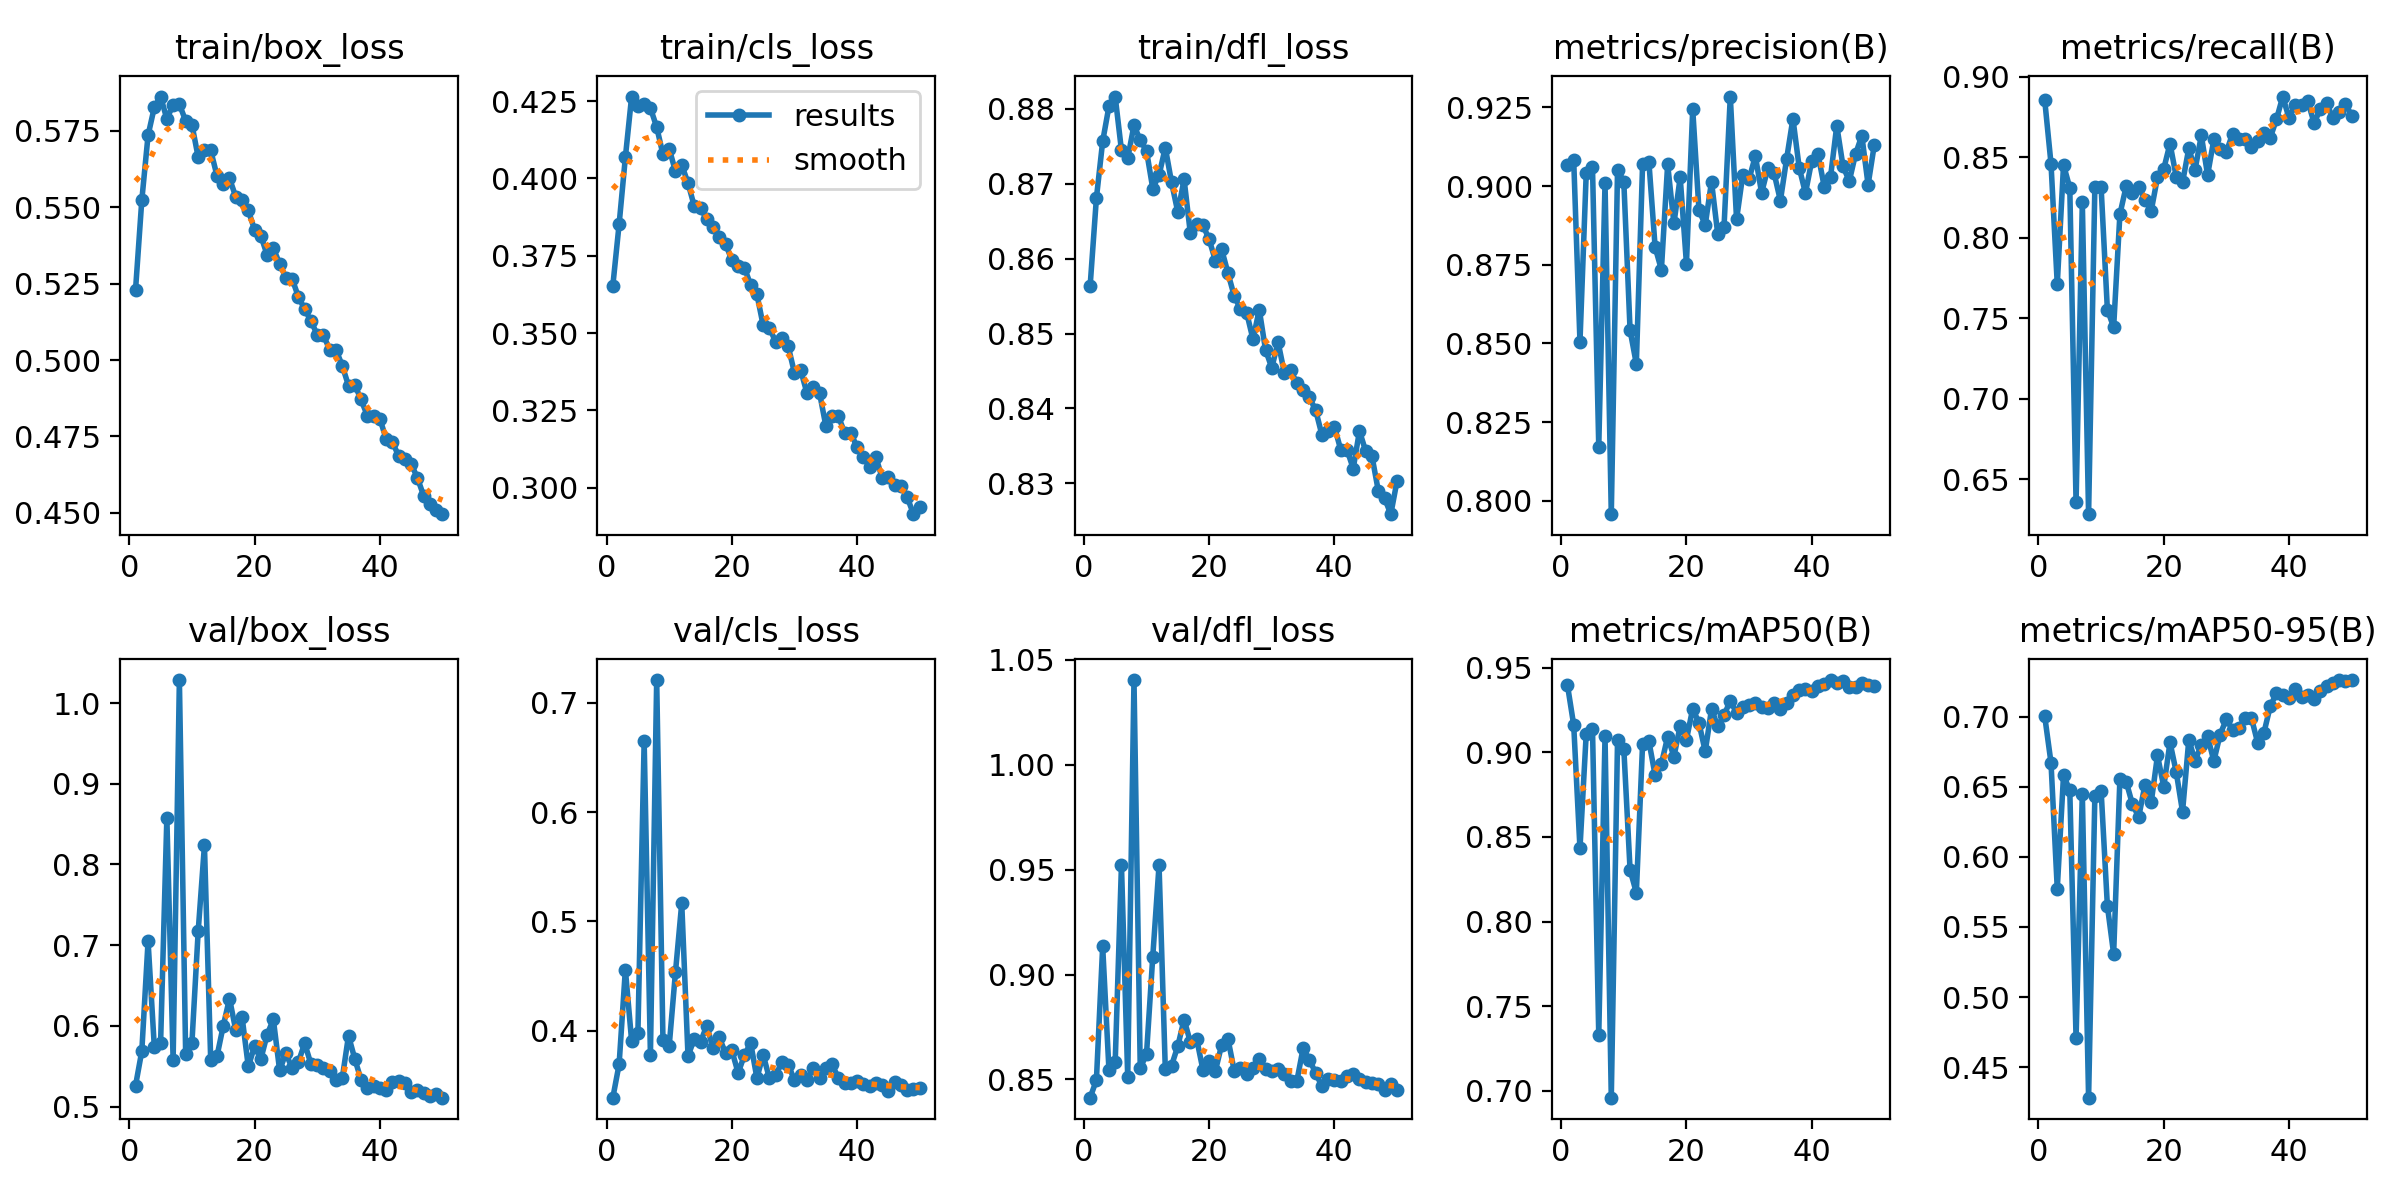

The file beside this chart, header and first rows:
epoch, train/box_loss, train/cls_loss, train/dfl_loss, metrics/precision(B), metrics/recall(B), metrics/mAP50(B), metrics/mAP50-95(B), val/box_loss, val/cls_loss, val/dfl_loss, lr/pg0, lr/pg1, lr/pg2
1, 0.523, 0.3654, 0.8564, 0.9067, 0.8855, 0.9398, 0.7002, 0.5259, 0.3389, 0.8413, 0.0005543, 0.0005543, 0.0005543
2, 0.5523, 0.3851, 0.8681, 0.9083, 0.8461, 0.9162, 0.6671, 0.5687, 0.3693, 0.8497, 0.001088, 0.001088, 0.001088
3, 0.5735, 0.4068, 0.8757, 0.8505, 0.7712, 0.8432, 0.5773, 0.7049, 0.456, 0.9134, 0.0016, 0.0016, 0.0016
4, 0.5827, 0.4265, 0.8803, 0.9041, 0.8453, 0.9111, 0.6583, 0.5734, 0.3906, 0.8548, 0.001568, 0.001568, 0.001568
5, 0.5862, 0.4234, 0.8816, 0.906, 0.8311, 0.9138, 0.6473, 0.5789, 0.3976, 0.8583, 0.001568, 0.001568, 0.001568
6, 0.5788, 0.4242, 0.8744, 0.8172, 0.6355, 0.733, 0.4707, 0.858, 0.6648, 0.9521, 0.001535, 0.001535, 0.001535
7, 0.5835, 0.4227, 0.8734, 0.9009, 0.822, 0.9094, 0.6451, 0.5577, 0.3782, 0.8511, 0.001502, 0.001502, 0.001502
8, 0.5836, 0.4166, 0.8778, 0.7957, 0.6282, 0.6959, 0.4282, 1.029, 0.7207, 1.04, 0.001469, 0.001469, 0.001469
9, 0.5782, 0.4078, 0.8758, 0.9053, 0.8314, 0.9074, 0.6431, 0.5654, 0.3917, 0.8554, 0.001436, 0.001436, 0.001436
10, 0.577, 0.4096, 0.8744, 0.9014, 0.8313, 0.9022, 0.6472, 0.5787, 0.3864, 0.8621, 0.001403, 0.001403, 0.001403
11, 0.5663, 0.4023, 0.8694, 0.8542, 0.7554, 0.8306, 0.5651, 0.717, 0.4537, 0.9086, 0.00137, 0.00137, 0.00137
12, 0.5686, 0.4043, 0.8711, 0.8435, 0.7444, 0.8171, 0.5308, 0.8236, 0.5166, 0.9521, 0.001337, 0.001337, 0.001337
13, 0.5685, 0.3985, 0.8748, 0.9071, 0.8146, 0.9052, 0.6556, 0.5575, 0.377, 0.8549, 0.001304, 0.001304, 0.001304
14, 0.5603, 0.391, 0.8702, 0.9078, 0.832, 0.9066, 0.6536, 0.5622, 0.3924, 0.8566, 0.001271, 0.001271, 0.001271
15, 0.5574, 0.3905, 0.8662, 0.8806, 0.8278, 0.8864, 0.6375, 0.5998, 0.39, 0.866, 0.001238, 0.001238, 0.001238
16, 0.5594, 0.3868, 0.8706, 0.8734, 0.8316, 0.8932, 0.6284, 0.6339, 0.4046, 0.8786, 0.001205, 0.001205, 0.001205
17, 0.5534, 0.3843, 0.8634, 0.9069, 0.8236, 0.9092, 0.6513, 0.5946, 0.3841, 0.8678, 0.001172, 0.001172, 0.001172
18, 0.5523, 0.3809, 0.8647, 0.8881, 0.8168, 0.8975, 0.6388, 0.6115, 0.394, 0.8694, 0.001139, 0.001139, 0.001139
19, 0.549, 0.3788, 0.8645, 0.9028, 0.8376, 0.9157, 0.6723, 0.5496, 0.3794, 0.8547, 0.001106, 0.001106, 0.001106
20, 0.5426, 0.3736, 0.8626, 0.8754, 0.8428, 0.9076, 0.6501, 0.5745, 0.3821, 0.8587, 0.001073, 0.001073, 0.001073
21, 0.5407, 0.3718, 0.8597, 0.9245, 0.8586, 0.9259, 0.6816, 0.5587, 0.3615, 0.8541, 0.00104, 0.00104, 0.00104
22, 0.5344, 0.3712, 0.8612, 0.8924, 0.8378, 0.9174, 0.6603, 0.5888, 0.3775, 0.8665, 0.001007, 0.001007, 0.001007
23, 0.5365, 0.3656, 0.8581, 0.8877, 0.8345, 0.9006, 0.6322, 0.6081, 0.3891, 0.8694, 0.0009739, 0.0009739, 0.0009739
24, 0.5315, 0.3625, 0.855, 0.9014, 0.8556, 0.9255, 0.6834, 0.5451, 0.3568, 0.8542, 0.0009409, 0.0009409, 0.0009409
25, 0.5269, 0.3525, 0.8533, 0.8847, 0.8423, 0.9154, 0.6686, 0.5657, 0.378, 0.8553, 0.0009078, 0.0009078, 0.0009078
26, 0.5265, 0.3515, 0.8527, 0.8871, 0.8636, 0.9219, 0.6798, 0.5476, 0.3566, 0.8527, 0.0008748, 0.0008748, 0.0008748
27, 0.5207, 0.3473, 0.8492, 0.9285, 0.839, 0.9306, 0.6859, 0.5551, 0.3592, 0.8556, 0.0008418, 0.0008418, 0.0008418
28, 0.5166, 0.3483, 0.8532, 0.8894, 0.8612, 0.9233, 0.6683, 0.5784, 0.3717, 0.8598, 0.0008088, 0.0008088, 0.0008088
29, 0.5128, 0.3457, 0.8478, 0.9037, 0.8555, 0.9266, 0.6872, 0.5527, 0.3692, 0.8549, 0.0007758, 0.0007758, 0.0007758
30, 0.5083, 0.3371, 0.8454, 0.9022, 0.8536, 0.9281, 0.6982, 0.5518, 0.3547, 0.854, 0.0007428, 0.0007428, 0.0007428
31, 0.5081, 0.3379, 0.8489, 0.9095, 0.8647, 0.929, 0.6905, 0.5482, 0.3598, 0.855, 0.0007098, 0.0007098, 0.0007098
32, 0.5034, 0.3305, 0.8448, 0.8979, 0.8617, 0.9267, 0.6917, 0.5434, 0.355, 0.8528, 0.0006768, 0.0006768, 0.0006768
33, 0.5034, 0.3327, 0.8451, 0.9057, 0.8617, 0.9261, 0.6993, 0.533, 0.3662, 0.8491, 0.0006438, 0.0006438, 0.0006438
34, 0.4982, 0.3307, 0.8434, 0.9041, 0.8564, 0.9291, 0.699, 0.5348, 0.3572, 0.8492, 0.0006108, 0.0006108, 0.0006108
35, 0.4916, 0.3201, 0.8425, 0.8954, 0.8601, 0.9257, 0.6812, 0.5878, 0.3661, 0.8649, 0.0005778, 0.0005778, 0.0005778
36, 0.4919, 0.3233, 0.8415, 0.9087, 0.8652, 0.9289, 0.6886, 0.5592, 0.3692, 0.8594, 0.0005448, 0.0005448, 0.0005448
37, 0.4871, 0.3232, 0.8398, 0.9215, 0.8621, 0.9339, 0.7073, 0.5331, 0.357, 0.8531, 0.0005118, 0.0005118, 0.0005118
38, 0.4818, 0.3178, 0.8365, 0.9059, 0.8737, 0.937, 0.7167, 0.5225, 0.3521, 0.8468, 0.0004788, 0.0004788, 0.0004788
39, 0.4818, 0.3177, 0.837, 0.8978, 0.8878, 0.9373, 0.7155, 0.5255, 0.3527, 0.8501, 0.0004458, 0.0004458, 0.0004458
40, 0.4808, 0.313, 0.8376, 0.9081, 0.8744, 0.9365, 0.7136, 0.5228, 0.3538, 0.8497, 0.0004127, 0.0004127, 0.0004127
41, 0.4743, 0.3098, 0.8345, 0.9102, 0.8828, 0.9392, 0.7199, 0.5205, 0.351, 0.8492, 0.0003797, 0.0003797, 0.0003797
42, 0.4732, 0.3068, 0.8345, 0.8998, 0.8823, 0.9405, 0.7142, 0.5306, 0.3497, 0.8518, 0.0003467, 0.0003467, 0.0003467
43, 0.4687, 0.3099, 0.832, 0.9029, 0.8849, 0.9427, 0.7152, 0.5317, 0.3521, 0.8527, 0.0003137, 0.0003137, 0.0003137
44, 0.4677, 0.3032, 0.837, 0.9192, 0.8715, 0.9409, 0.7128, 0.5294, 0.3508, 0.8504, 0.0002807, 0.0002807, 0.0002807
45, 0.4661, 0.3036, 0.8343, 0.9063, 0.8798, 0.942, 0.7184, 0.5185, 0.3446, 0.8486, 0.0002477, 0.0002477, 0.0002477
46, 0.4615, 0.301, 0.8336, 0.9016, 0.8835, 0.9386, 0.7218, 0.5201, 0.3532, 0.8486, 0.0002147, 0.0002147, 0.0002147
47, 0.4556, 0.3005, 0.829, 0.9102, 0.8748, 0.9387, 0.7237, 0.5165, 0.3507, 0.8477, 0.0001817, 0.0001817, 0.0001817
48, 0.453, 0.2969, 0.828, 0.916, 0.8784, 0.9409, 0.726, 0.5129, 0.3456, 0.8451, 0.0001487, 0.0001487, 0.0001487
49, 0.4511, 0.2915, 0.8259, 0.9004, 0.8834, 0.94, 0.7256, 0.5155, 0.3469, 0.8477, 0.0001157, 0.0001157, 0.0001157
50, 0.4496, 0.2938, 0.8303, 0.9132, 0.8759, 0.9394, 0.7259, 0.511, 0.3478, 0.8452, 8.2683e-05, 8.2683e-05, 8.2683e-05
